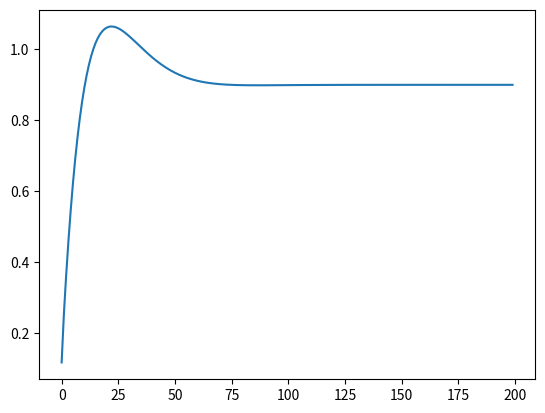

The script that saved this image:

import matplotlib.pyplot as plt

class Plant:
    
    def __init__(self):
        self.level = 0
        self.mem0 = 0

    def plant(self, inp__):
        self.level += inp__ + 0.5 * self.mem0
        self.mem0 = inp__


class pid:
    out_1 = 0
    mem_0 = 0
    mem_1 = 0
    mem_2 = 0
    f = 2 ** 0

    def calc_ks(self, Kp, Ti, Td):
        Ki = Kp / Ti
        Kd = Kp * Td

        self.k1 = self.f * (Kp + Ki + Kd)
        self.k2 = self.f * (-Kp - 2 * Kd)
        self.k3 = self.f * (Kd)

        self.k1 = self.f * Kp * (1 + Td)
        self.k2 = -self.f * Kp * (1 + 2 * Td - 1 / Ti)
        self.k3 = self.f * Kp * Td


        print("Kp Ki Kd", Kp, Ki, Kd)
        print("k1 k2 k3", self.k1, self.k2, self.k3)

    def ks(self):
        return [self.k1, self.k2, self.k3]

    def control(self, inp_0):

        out_0 = self.out_1 + self.k1 * inp_0 + self.k2 * self.mem_1 + self.k3 * self.mem_2

        self.mem_2 = self.mem_1
        self.mem_1 = inp_0
        self.out_1 = out_0
        return out_0


def control_sim(ref=0.9, Kp=0.1, Ti=20, Td=.3):
    """
    https://www.scilab.org/discrete-time-pid-controller-implementation
    """

    plnt = Plant()

    f = 2**15

    out_signals = []
    ctr = pid()
    ctr.calc_ks(Kp=Kp, Ti=Ti, Td=Td)
    for i in range(200):
        
        v = ref - plnt.level
        controller_out = ctr.control(int(v*f))
        plnt.plant(controller_out/f)
        out_signals.append(plnt.level)

    plt.plot(out_signals)
    plt.show()
 

if __name__ == "__main__":
    control_sim()